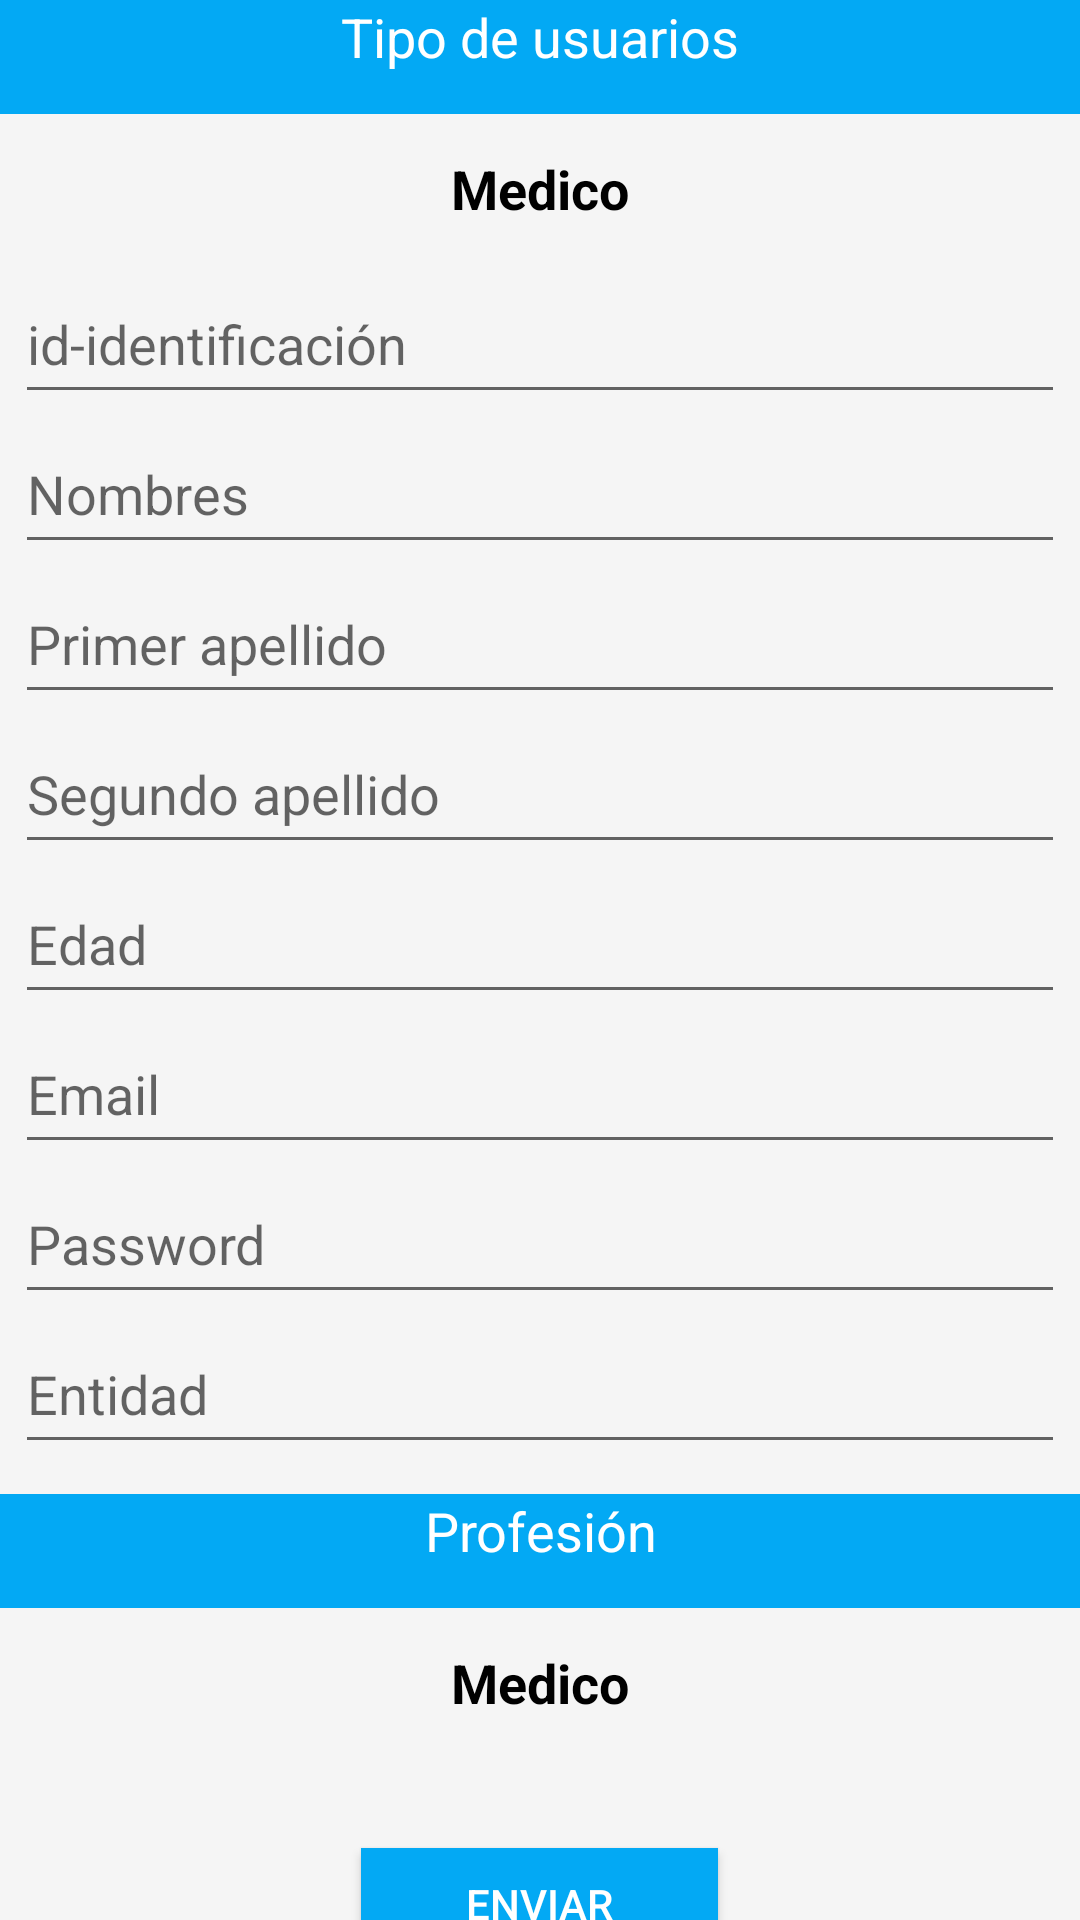

Write the Android layout XML for this screen, with the resource values it uses.
<!-- AndroidManifest.xml: application theme Theme.Vacunas -->
<!-- res/layout/activity_medico.xml -->
<?xml version="1.0" encoding="utf-8"?>
<androidx.constraintlayout.widget.ConstraintLayout
    xmlns:android="http://schemas.android.com/apk/res/android"
    xmlns:tools="http://schemas.android.com/tools"
    android:layout_width="match_parent"
    android:layout_height="match_parent"
    tools:context=".ui.activities.MedicoActivity">

    <LinearLayout
        android:layout_width="match_parent"
        android:layout_height="match_parent"
        android:background="@color/fondo"
        android:gravity="center_horizontal"
        android:orientation="vertical">


        <TextView
            android:id="@+id/etiquetau"
            android:layout_width="match_parent"
            android:layout_height="38dp"
            android:background="#03A9F4"
            android:text="@string/etiu"
            android:textAlignment="center"
            android:textColor="@color/white"
            android:textSize="18sp" />

        <TextView
            android:id="@+id/usuario"
            android:layout_width="350dp"
            android:layout_height="50dp"
            android:gravity="center_horizontal|center_vertical"
            android:text="Medico"
            android:textAlignment="gravity"
            android:textColor="@color/black"
            android:textSize="18dp"
            android:textStyle="bold" />

        <EditText
            android:id="@+id/id"
            android:layout_width="350dp"
            android:layout_height="50dp"
            android:ems="10"
            android:hint="id-identificación"
            android:inputType="number" />

        <EditText
            android:id="@+id/nombre"
            android:layout_width="350dp"
            android:layout_height="50dp"
            android:ems="10"
            android:hint="Nombres"
            android:inputType="textPersonName" />

        <EditText
            android:id="@+id/fapellido"
            android:layout_width="350dp"
            android:layout_height="50dp"
            android:ems="10"
            android:hint="Primer apellido"
            android:inputType="textPersonName" />

        <EditText
            android:id="@+id/sapellido"
            android:layout_width="350dp"
            android:layout_height="50dp"
            android:ems="10"
            android:hint="Segundo apellido"
            android:inputType="textPersonName" />

        <EditText
            android:id="@+id/edad"
            android:layout_width="350dp"
            android:layout_height="50dp"
            android:ems="10"
            android:hint="Edad"
            android:inputType="number" />

        <EditText
            android:id="@+id/correo"
            android:layout_width="350dp"
            android:layout_height="50dp"
            android:ems="10"
            android:gravity="center_vertical"
            android:hint="Email"
            android:inputType="textEmailAddress" />

        <EditText
            android:id="@+id/Password"
            android:layout_width="350dp"
            android:layout_height="50dp"
            android:ems="10"
            android:hint="Password"
            android:inputType="textPassword" />

        <EditText
            android:id="@+id/entidad"
            android:layout_width="350dp"
            android:layout_height="50dp"
            android:ems="10"
            android:hint="Entidad"
            android:inputType="text" />

        <TextView
            android:id="@+id/etiquetap"
            android:layout_width="match_parent"
            android:layout_height="38dp"
            android:layout_marginTop="10dp"
            android:background="#03A9F4"
            android:text="@string/etip"
            android:textAlignment="center"
            android:textColor="@color/white"
            android:textSize="18sp" />

        <TextView
            android:id="@+id/profesion"
            android:layout_width="350dp"
            android:layout_height="50dp"
            android:gravity="center_horizontal|center_vertical"
            android:text="Medico"
            android:textAlignment="gravity"
            android:textColor="@color/black"
            android:textSize="18dp"
            android:textStyle="bold" />

        <Button
            android:id="@+id/enviar"
            android:layout_width="119dp"
            android:layout_height="37dp"
            android:layout_marginTop="30dp"
            android:background="#03A9F4"
            android:gravity="center"
            android:onClick="registrar"
            android:text="Enviar"
            android:textColor="@color/white" />

    </LinearLayout>

</androidx.constraintlayout.widget.ConstraintLayout>
<!-- resources referenced by this layout -->
<resources>
  <color name="black">#FF000000</color>
  <color name="fondo">#F5F5F5</color>
  <color name="white">#FFFFFFFF</color>
  <string name="etip">"Profesión"</string>
  <string name="etiu">"Tipo de usuarios"</string>
  <style name="Theme.Vacunas" parent="Theme.MaterialComponents.DayNight.NoActionBar">
          
          <item name="colorPrimary">@color/purple_500</item>
          <item name="colorPrimaryVariant">@color/purple_700</item>
          <item name="colorOnPrimary">@color/white</item>
          
          <item name="colorSecondary">@color/teal_200</item>
          <item name="colorSecondaryVariant">@color/teal_700</item>
          <item name="colorOnSecondary">@color/black</item>
          
          <item name="android:statusBarColor" tools:targetApi="l">?attr/colorPrimaryVariant</item>
          
      </style>
  <color name="purple_500">#03A9F4</color>
  <color name="purple_700">#D56C6A65</color>
  <color name="teal_200">#FF03DAC5</color>
  <color name="teal_700">#FF018786</color>
</resources>
